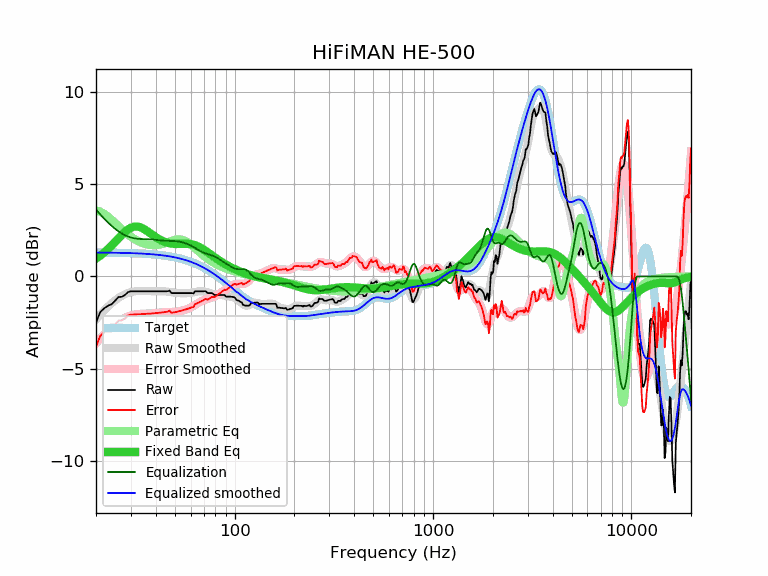

Data behind this chart, as committed beside it:
frequency, raw, error, smoothed, error_smoothed, equalization, parametric_eq, equalized_raw, equalized_smoothed, target
20, -2.49, -3.79, -2.33, -3.62, 3.62, 0.97, 1.13, 1.29, 1.29
21, -1.93, -3.22, -2.07, -3.36, 3.36, 1.13, 1.43, 1.29, 1.29
22, -1.72, -3.01, -1.84, -3.13, 3.13, 1.30, 1.41, 1.29, 1.29
23, -1.58, -2.87, -1.63, -2.92, 2.92, 1.48, 1.34, 1.29, 1.29
24, -1.50, -2.79, -1.45, -2.73, 2.73, 1.67, 1.23, 1.29, 1.29
25, -1.30, -2.58, -1.29, -2.57, 2.57, 1.87, 1.27, 1.28, 1.28
26, -1.11, -2.39, -1.16, -2.44, 2.44, 2.07, 1.33, 1.28, 1.28
27, -1.10, -2.38, -1.05, -2.32, 2.32, 2.25, 1.22, 1.28, 1.28
28, -1.00, -2.27, -0.96, -2.23, 2.23, 2.41, 1.23, 1.27, 1.27
29, -0.85, -2.12, -0.89, -2.16, 2.16, 2.54, 1.31, 1.27, 1.27
30, -0.80, -2.06, -0.85, -2.11, 2.11, 2.64, 1.31, 1.26, 1.26
31, -0.80, -2.06, -0.81, -2.07, 2.07, 2.69, 1.27, 1.26, 1.26
32, -0.80, -2.05, -0.79, -2.05, 2.05, 2.70, 1.25, 1.25, 1.25
33, -0.80, -2.05, -0.79, -2.03, 2.03, 2.68, 1.23, 1.25, 1.25
34, -0.80, -2.04, -0.78, -2.02, 2.02, 2.63, 1.22, 1.24, 1.24
35, -0.80, -2.03, -0.79, -2.02, 2.02, 2.56, 1.22, 1.23, 1.23
36, -0.80, -2.02, -0.79, -2.01, 2.01, 2.47, 1.21, 1.22, 1.22
37, -0.80, -2.02, -0.80, -2.01, 2.01, 2.38, 1.21, 1.21, 1.21
38, -0.80, -2.01, -0.80, -2.00, 2.00, 2.29, 1.20, 1.20, 1.20
39, -0.80, -2.00, -0.80, -1.99, 1.99, 2.21, 1.19, 1.19, 1.19
40, -0.80, -1.99, -0.80, -1.98, 1.98, 2.13, 1.18, 1.18, 1.18
41, -0.80, -1.97, -0.80, -1.97, 1.97, 2.05, 1.17, 1.17, 1.17
42, -0.80, -1.96, -0.80, -1.96, 1.96, 1.99, 1.16, 1.16, 1.16
43, -0.80, -1.95, -0.80, -1.94, 1.94, 1.93, 1.14, 1.15, 1.15
44, -0.80, -1.93, -0.80, -1.94, 1.94, 1.89, 1.13, 1.13, 1.13
45, -0.80, -1.92, -0.81, -1.93, 1.93, 1.85, 1.13, 1.12, 1.12
46, -0.80, -1.90, -0.82, -1.93, 1.93, 1.82, 1.12, 1.10, 1.10
47, -0.76, -1.85, -0.84, -1.92, 1.92, 1.79, 1.16, 1.09, 1.09
48, -0.90, -1.97, -0.85, -1.92, 1.92, 1.78, 1.02, 1.07, 1.07
49, -0.90, -1.95, -0.87, -1.92, 1.92, 1.77, 1.02, 1.05, 1.05
50, -0.90, -1.93, -0.88, -1.92, 1.92, 1.76, 1.01, 1.03, 1.03
51, -0.90, -1.91, -0.89, -1.91, 1.91, 1.76, 1.01, 1.01, 1.01
52, -0.90, -1.89, -0.90, -1.89, 1.89, 1.76, 0.99, 0.99, 0.99
53, -0.90, -1.87, -0.91, -1.88, 1.88, 1.76, 0.98, 0.97, 0.97
54, -0.90, -1.85, -0.91, -1.86, 1.86, 1.76, 0.96, 0.95, 0.95
55, -0.90, -1.83, -0.91, -1.83, 1.83, 1.77, 0.93, 0.93, 0.93
56, -0.90, -1.80, -0.91, -1.81, 1.81, 1.77, 0.91, 0.90, 0.90
57, -0.90, -1.78, -0.91, -1.78, 1.78, 1.77, 0.88, 0.88, 0.88
58, -0.90, -1.75, -0.90, -1.75, 1.75, 1.76, 0.85, 0.85, 0.85
59, -0.90, -1.72, -0.90, -1.72, 1.72, 1.76, 0.82, 0.82, 0.82
60, -0.90, -1.70, -0.89, -1.68, 1.68, 1.75, 0.78, 0.79, 0.79
61, -0.90, -1.67, -0.88, -1.64, 1.64, 1.73, 0.74, 0.77, 0.77
62, -0.92, -1.66, -0.86, -1.60, 1.60, 1.72, 0.68, 0.74, 0.74
63, -0.80, -1.51, -0.84, -1.55, 1.55, 1.69, 0.75, 0.70, 0.70
64, -0.80, -1.47, -0.83, -1.50, 1.50, 1.67, 0.70, 0.67, 0.67
65, -0.80, -1.44, -0.81, -1.45, 1.45, 1.64, 0.65, 0.64, 0.64
66, -0.80, -1.41, -0.80, -1.41, 1.41, 1.60, 0.61, 0.61, 0.61
67, -0.80, -1.38, -0.80, -1.37, 1.37, 1.57, 0.57, 0.57, 0.57
68, -0.80, -1.34, -0.80, -1.34, 1.34, 1.53, 0.53, 0.54, 0.54
69, -0.80, -1.31, -0.80, -1.30, 1.30, 1.49, 0.50, 0.50, 0.50
70, -0.80, -1.27, -0.81, -1.28, 1.28, 1.45, 0.48, 0.47, 0.47
71, -0.79, -1.22, -0.82, -1.26, 1.26, 1.40, 0.46, 0.43, 0.43
72, -0.83, -1.23, -0.84, -1.23, 1.23, 1.36, 0.40, 0.39, 0.39
73, -0.90, -1.26, -0.86, -1.22, 1.22, 1.31, 0.31, 0.36, 0.36
74, -0.90, -1.22, -0.88, -1.20, 1.20, 1.27, 0.30, 0.32, 0.32
75, -0.90, -1.18, -0.90, -1.18, 1.18, 1.22, 0.28, 0.28, 0.28
76, -0.90, -1.14, -0.92, -1.16, 1.16, 1.18, 0.26, 0.24, 0.24
77, -0.90, -1.10, -0.94, -1.14, 1.14, 1.13, 0.24, 0.20, 0.20
78, -0.95, -1.11, -0.96, -1.12, 1.12, 1.09, 0.17, 0.16, 0.16
79, -1.00, -1.12, -0.97, -1.09, 1.09, 1.05, 0.09, 0.12, 0.12
... 553 more rows
